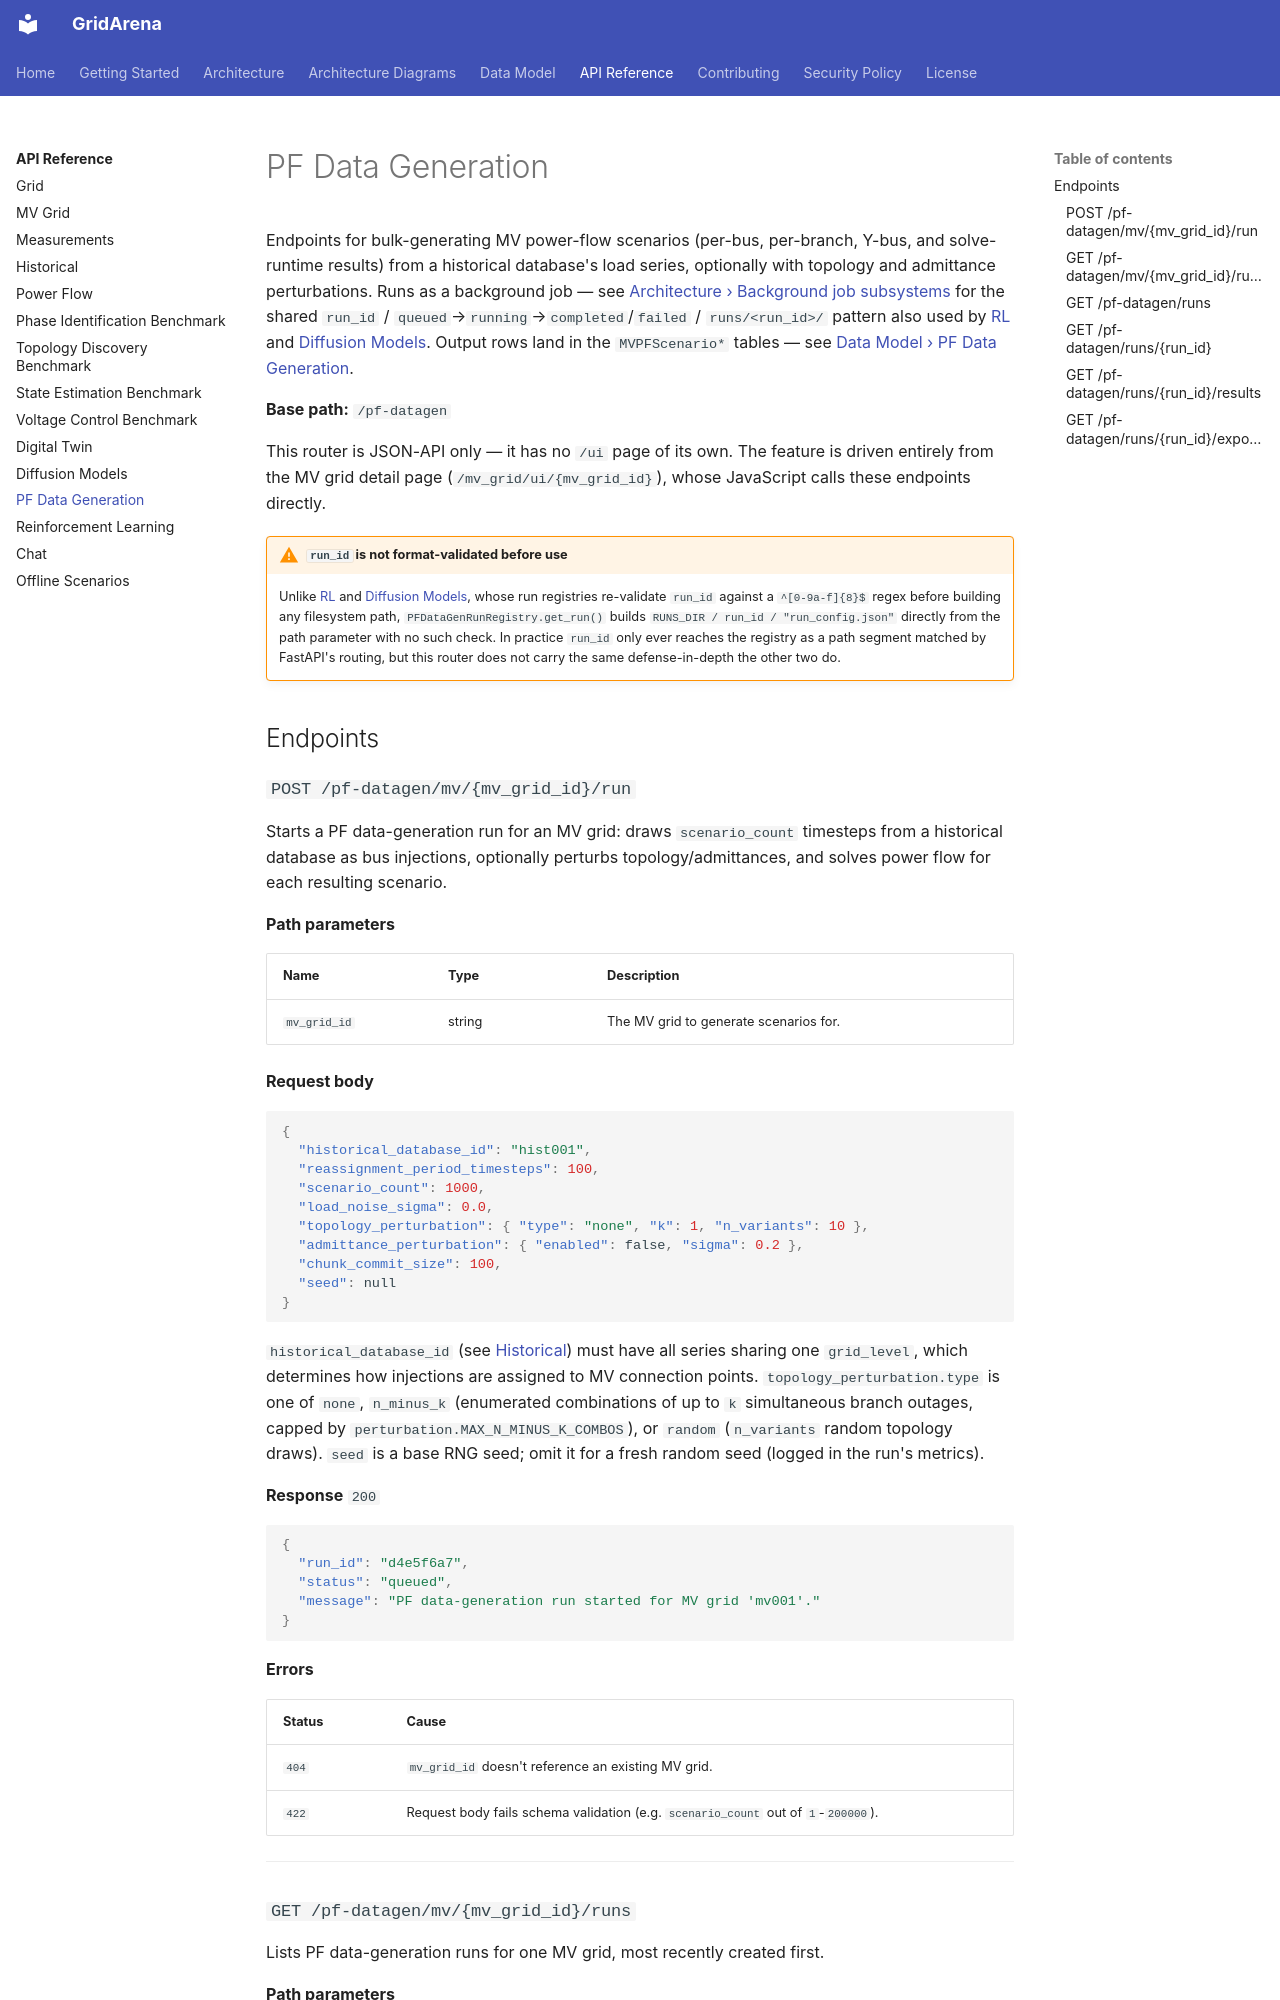

repository: INESCTEC/gridarena · page: api/pf-datagen/index.html · generator: mkdocs

# PF Data Generation

Endpoints for bulk-generating MV power-flow scenarios (per-bus, per-branch,
Y-bus, and solve-runtime results) from a historical database's load
series, optionally with topology and admittance perturbations. Runs as a
background job — see
[Architecture › Background job subsystems](../architecture.md#background-job-subsystems)
for the shared `run_id` / `queued`→`running`→`completed`/`failed` /
`runs/<run_id>/` pattern also used by [RL](rl.md) and
[Diffusion Models](diffusion.md). Output rows land in the `MVPFScenario*`
tables — see [Data Model › PF Data Generation](../database-schema.md#pf-data-generation).

**Base path:** `/pf-datagen`

This router is JSON-API only — it has no `/ui` page of its own. The
feature is driven entirely from the MV grid detail page
(`/mv_grid/ui/{mv_grid_id}`), whose JavaScript calls these endpoints
directly.

!!! warning "`run_id` is not format-validated before use"
    Unlike [RL](rl.md) and [Diffusion Models](diffusion.md), whose run
    registries re-validate `run_id` against a `^[0-9a-f]{8}$` regex before
    building any filesystem path, `PFDataGenRunRegistry.get_run()` builds
    `RUNS_DIR / run_id / "run_config.json"` directly from the path
    parameter with no such check. In practice `run_id` only ever reaches
    the registry as a path segment matched by FastAPI's routing, but this
    router does not carry the same defense-in-depth the other two do.

## Endpoints
